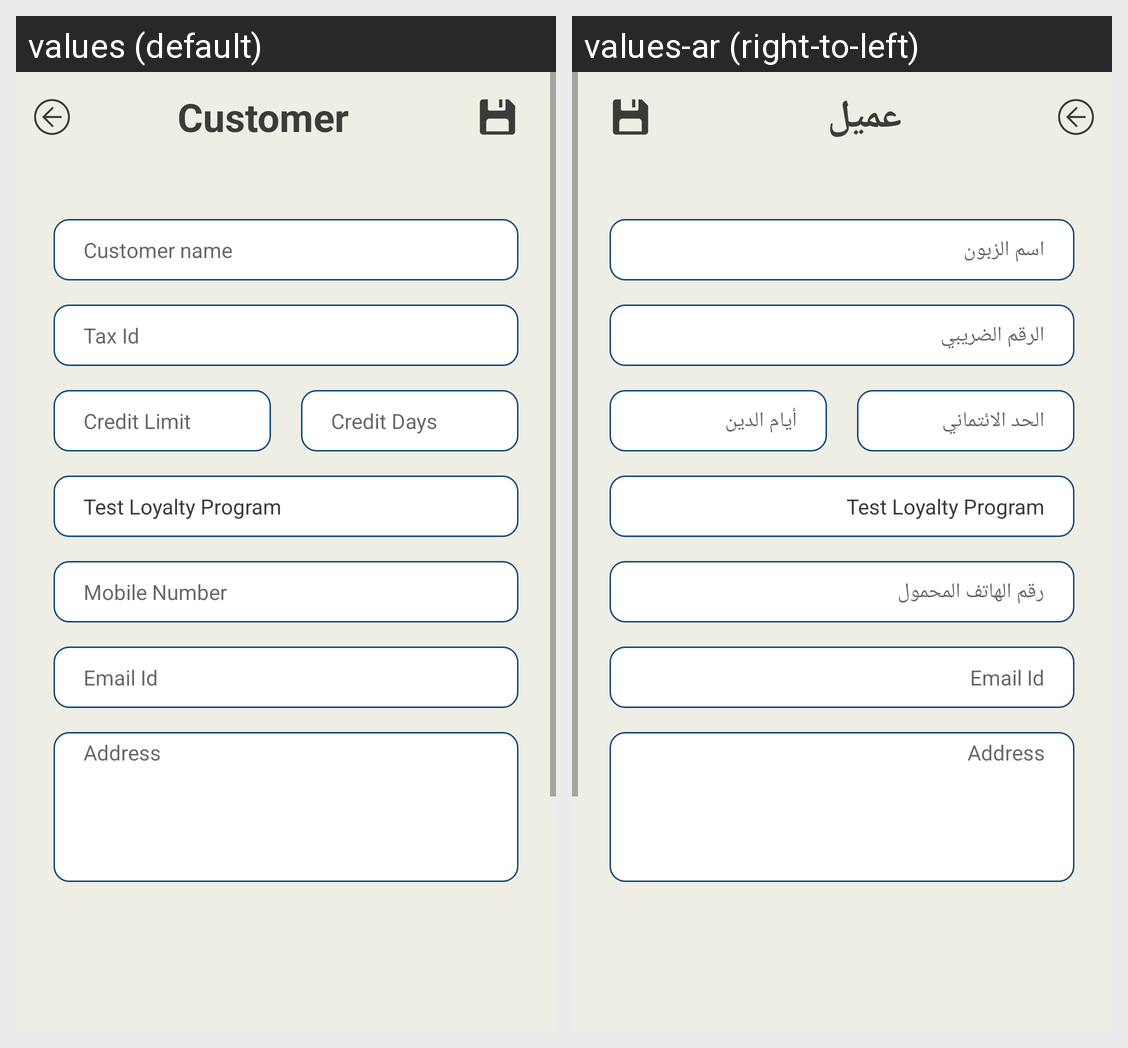

Here is an Android app screen in its default locale and in the app's own translations. Write out the translated-string differences for the strings that appear on this screen.
Android screen res/layout/activity_add_customer.xml rendered under 2 locales, left to right: values (default), values-ar (right-to-left). Device: Nexus 5 (rendered at 1080×1920; each locale shown at half size, 540×960, under a caption strip naming it); theme Theme.POS.
Strings drawn on this screen, with the default value and each locale's value (text and hints the layout hard-codes, and strings that could not be matched under every locale, appear in the picture but are not listed):

customer_title
  values: Customer
  values-ar: عميل

customer_name
  values: Customer name
  values-ar: اسم الزبون

tax_id_label
  values: Tax Id
  values-ar: الرقم الضريبي

credit_limit_label
  values: Credit Limit
  values-ar: الحد الائتماني

credit_days_label
  values: Credit Days
  values-ar: أيام الدين

mobile_number
  values: Mobile Number
  values-ar: رقم الهاتف المحمول
